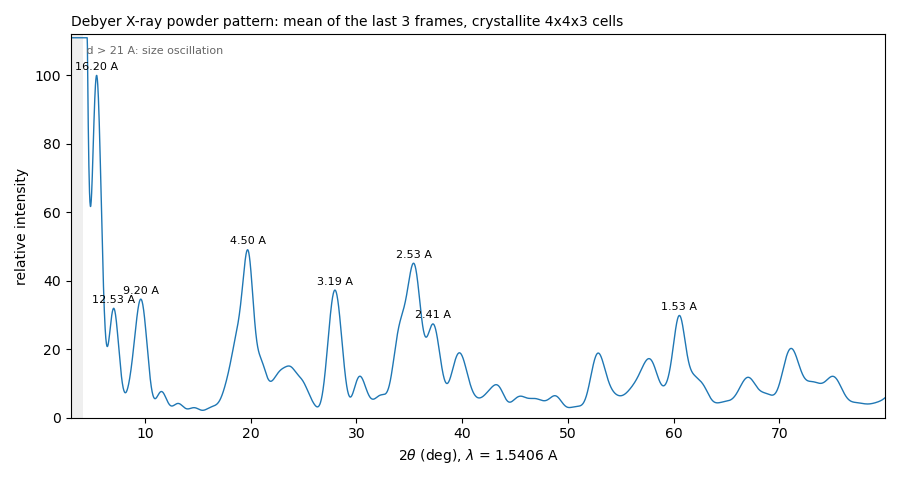

The data file committed next to this chart (first rows):
two_theta_deg, intensity, relative_intensity
3.01, 1606, 586.8
3.03, 1485, 542.6
3.05, 1374, 502.3
3.07, 1274, 465.8
3.09, 1185, 433
3.11, 1105, 403.8
3.13, 1035, 378.2
3.15, 973.6, 355.8
3.17, 921.3, 336.7
3.19, 877.3, 320.6
3.21, 841.2, 307.4
3.23, 812.6, 297
3.25, 790.9, 289
3.27, 775.6, 283.5
3.29, 766.3, 280
3.31, 762.4, 278.6
3.33, 763.4, 279
3.35, 768.9, 281
3.37, 778.3, 284.5
3.39, 791.2, 289.2
3.41, 807, 294.9
3.43, 825.4, 301.6
3.45, 845.7, 309.1
3.47, 867.7, 317.1
3.49, 890.9, 325.6
3.51, 914.8, 334.3
3.53, 939.2, 343.2
3.55, 963.6, 352.2
3.57, 987.8, 361
3.59, 1011, 369.6
3.61, 1034, 377.9
3.63, 1056, 385.8
3.65, 1076, 393.2
3.67, 1094, 400
3.69, 1111, 406.1
3.71, 1126, 411.5
3.73, 1139, 416.2
3.75, 1149, 420.1
3.77, 1158, 423.1
3.79, 1164, 425.3
3.81, 1167, 426.6
3.83, 1168, 427
3.85, 1167, 426.4
3.87, 1163, 425
3.89, 1157, 422.7
3.91, 1148, 419.6
3.93, 1137, 415.5
3.95, 1124, 410.7
3.97, 1108, 405
3.99, 1091, 398.6
4.01, 1071, 391.5
4.03, 1050, 383.7
4.05, 1027, 375.3
4.07, 1002, 366.3
4.09, 976.3, 356.8
4.11, 949, 346.8
4.13, 920.5, 336.4
4.15, 891, 325.6
4.17, 860.7, 314.6
4.19, 829.8, 303.3
... 3,790 more rows
